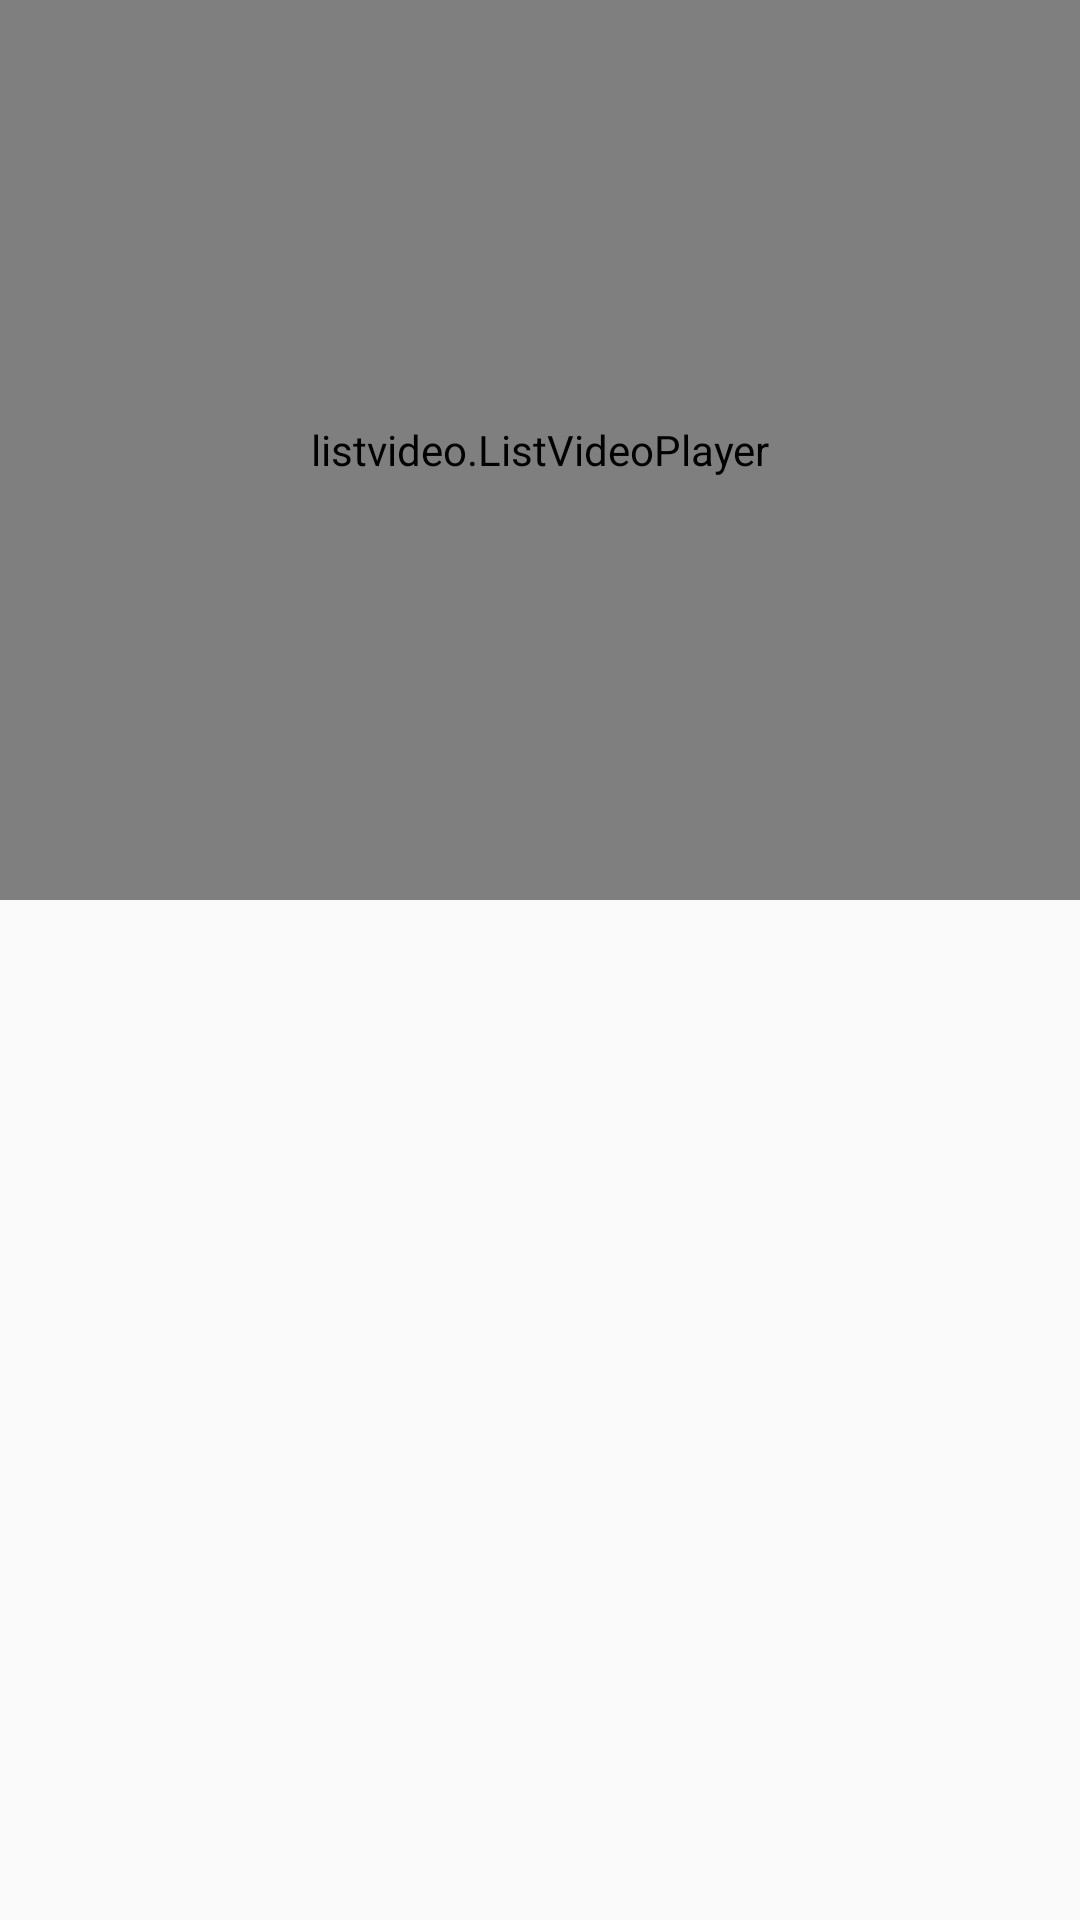

Here is an Android app screen rendered from its layout file. Give the layout XML and the strings, colors and styles it references.
<!-- AndroidManifest.xml: application theme AppTheme -->
<!-- res/layout/live_list_item.xml -->
<?xml version="1.0" encoding="utf-8"?>
<RelativeLayout
    xmlns:android="http://schemas.android.com/apk/res/android" android:layout_width="match_parent"
    android:animateLayoutChanges="true"
    android:layout_height="wrap_content">

    <listvideo.ListVideoPlayer
        android:layout_marginBottom="20dp"
        android:id="@+id/player"
        android:layout_width="match_parent"
        android:layout_height="300dp"/>

    <ImageView
        android:id="@+id/iv"
        android:layout_marginBottom="20dp"
        android:layout_width="match_parent"
        android:scaleType="centerCrop"
        android:src="@mipmap/ss"
        android:layout_height="300dp" />

</RelativeLayout>
<!-- resources referenced by this layout -->
<resources>
  <style name="AppTheme" parent="Theme.AppCompat.Light.DarkActionBar">
          
          <item name="colorPrimary">@color/colorPrimary</item>
          <item name="colorPrimaryDark">@color/colorPrimaryDark</item>
          <item name="colorAccent">@color/colorAccent</item>
      </style>
  <!-- not gathered from this repository: default colours our renderer supplied (Android Studio template values) -->
  <color name="colorPrimary">#FF6200EE</color>
  <color name="colorPrimaryDark">#FF3700B3</color>
  <color name="colorAccent">#FF03DAC5</color>
</resources>
